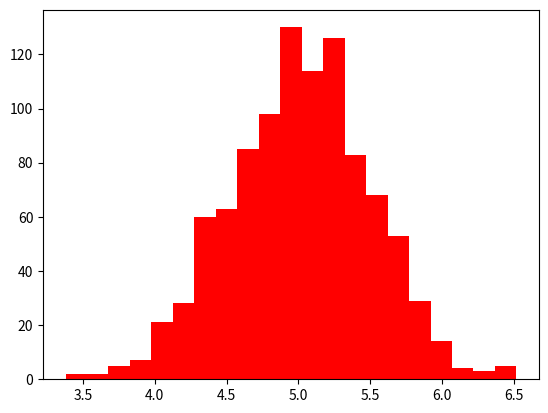

Source code (Python):
    # How to import numpy
import numpy as np
import matplotlib.pyplot as plt
import seaborn as sns
python_list = [1,2,3,4,5]
python_list2 = [0.5,2.5,3.5,4.5,5]
np_normal_dis = np.random.normal(5, 0.5, 1000) # mean, standard deviation, number of samples
np_normal_dis

plt.hist(np_normal_dis, color="red", bins=21)
plt.show()